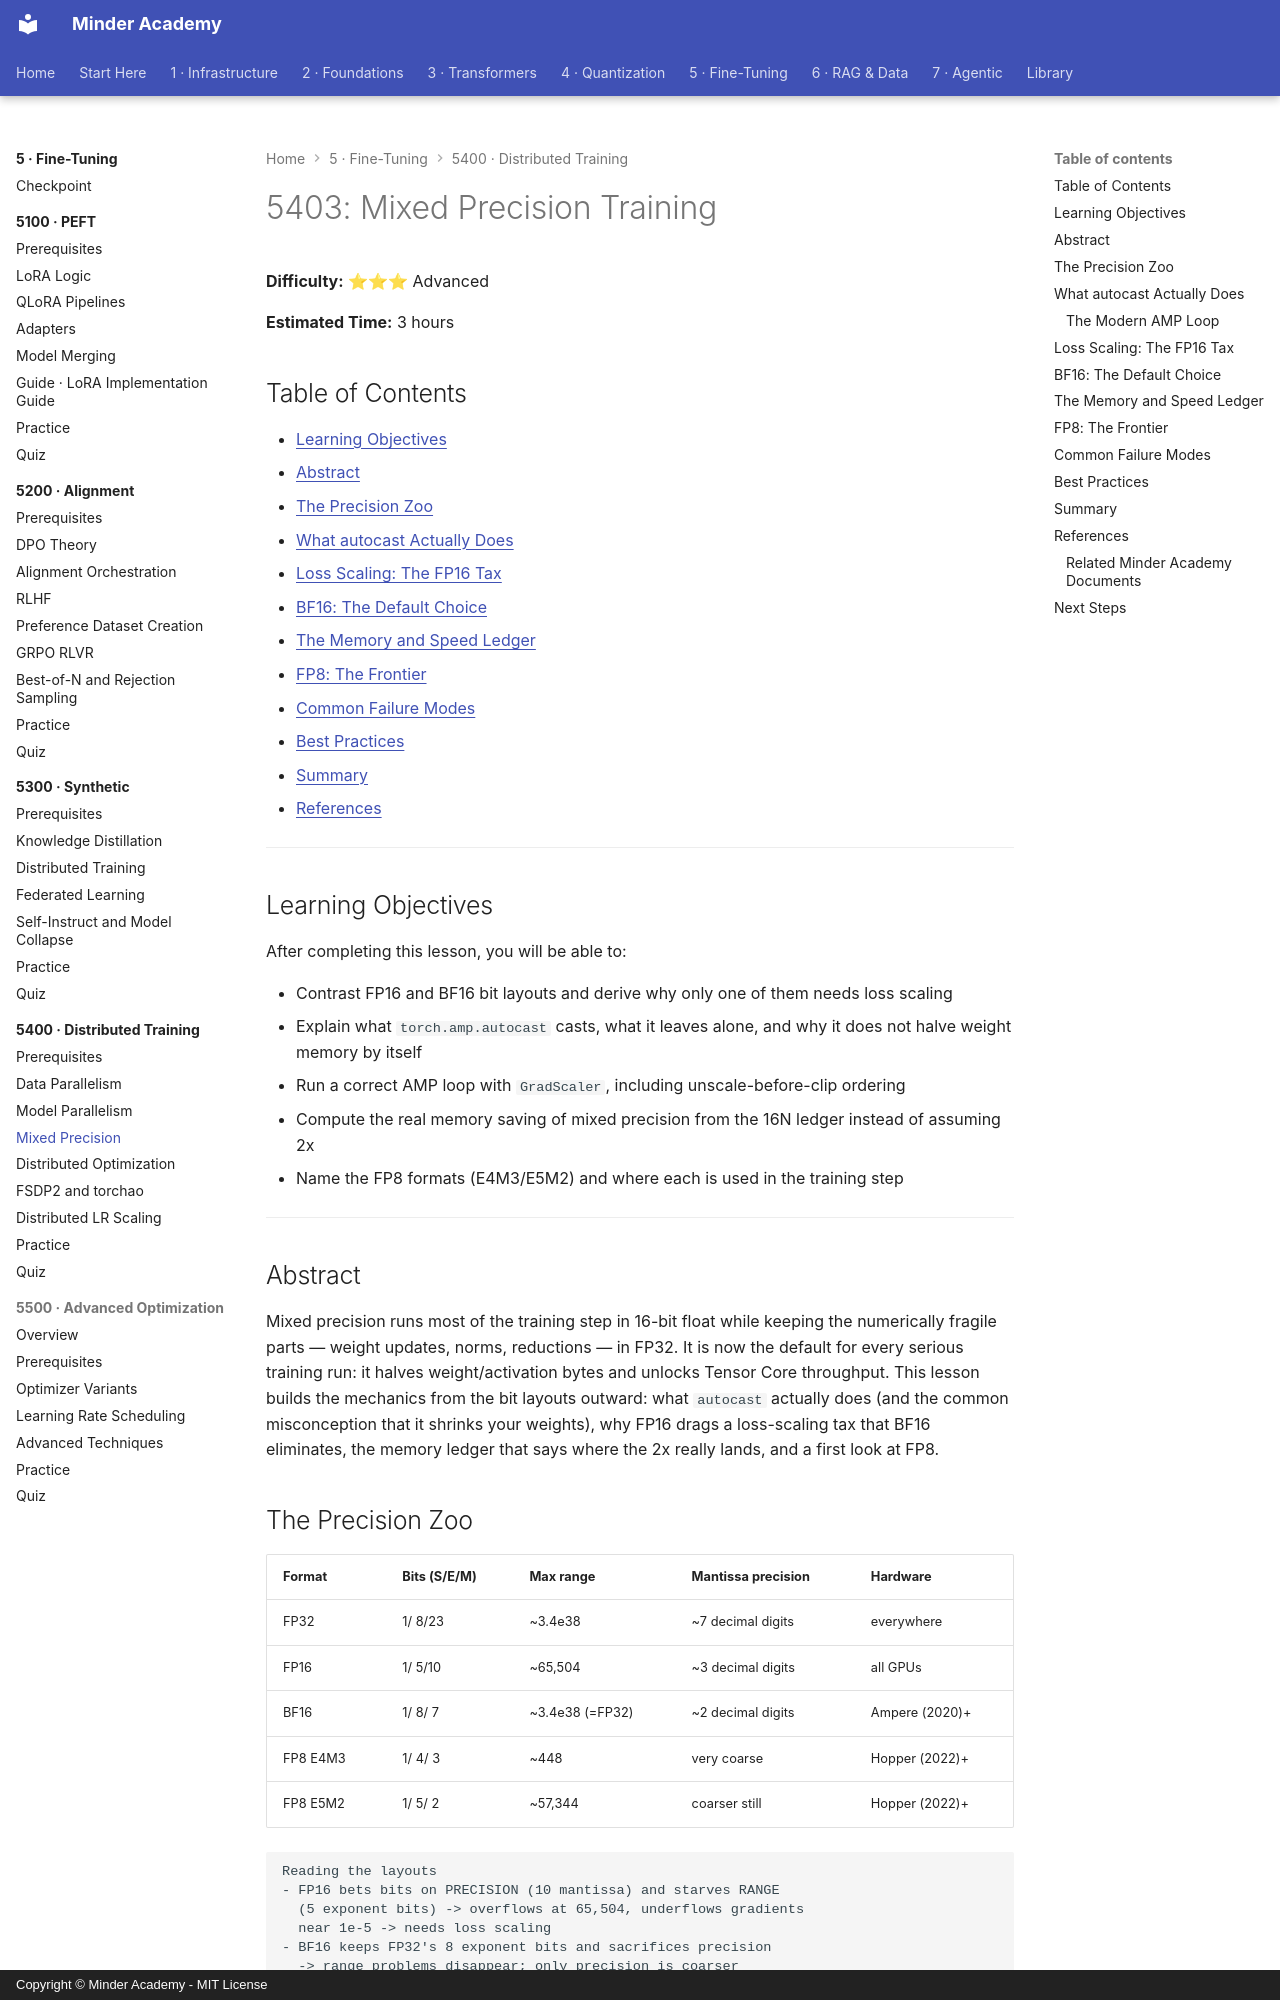

repository: minderhq/academy · page: phases/phase5-finetuning/5400-distributed-training/5403-Mixed-Precision/index.html · generator: mkdocs · copyright: Copyright © Minder Academy - MIT License

---
Document ID: 5403
Title: "5403: Mixed Precision Training"
Phase: 5
Module: 5400
Last Updated: 2026-10-21
Status: Complete
Difficulty: Advanced
Estimated Time: 3 hours
Prerequisites: See module README
Related: See module README
Tags: ['training', 'mixed-precision', 'bf16', 'fp16', 'gpu']
---

# 5403: Mixed Precision Training

**Difficulty:** ⭐⭐⭐ Advanced

**Estimated Time:** 3 hours

## Table of Contents

- [Learning Objectives](#learning-objectives)
- [Abstract](#abstract)
- [The Precision Zoo](#the-precision-zoo)
- [What autocast Actually Does](#what-autocast-actually-does)
- [Loss Scaling: The FP16 Tax](#loss-scaling-the-fp16-tax)
- [BF16: The Default Choice](#bf16-the-default-choice)
- [The Memory and Speed Ledger](#the-memory-and-speed-ledger)
- [FP8: The Frontier](#fp8-the-frontier)
- [Common Failure Modes](#common-failure-modes)
- [Best Practices](#best-practices)
- [Summary](#summary)
- [References](#references)

---

## Learning Objectives

After completing this lesson, you will be able to:

- Contrast FP16 and BF16 bit layouts and derive why only one of them needs loss scaling
- Explain what `torch.amp.autocast` casts, what it leaves alone, and why it does not halve weight memory by itself
- Run a correct AMP loop with `GradScaler`, including unscale-before-clip ordering
- Compute the real memory saving of mixed precision from the 16N ledger instead of assuming 2x
- Name the FP8 formats (E4M3/E5M2) and where each is used in the training step

---

## Abstract

Mixed precision runs most of the training step in 16-bit float while keeping the numerically fragile parts — weight updates, norms, reductions — in FP32. It is now the default for every serious training run: it halves weight/activation bytes and unlocks Tensor Core throughput. This lesson builds the mechanics from the bit layouts outward: what `autocast` actually does (and the common misconception that it shrinks your weights), why FP16 drags a loss-scaling tax that BF16 eliminates, the memory ledger that says where the 2x really lands, and a first look at FP8.

## The Precision Zoo

| Format | Bits (S/E/M) | Max range | Mantissa precision | Hardware |
|--------|--------------|-----------|--------------------|----------|
| FP32 | 1/ 8/23 | ~3.4e38 | ~7 decimal digits | everywhere |
| FP16 | 1/ 5/10 | ~65,504 | ~3 decimal digits | all GPUs |
| BF16 | 1/ 8/ 7 | ~3.4e38 (=FP32) | ~2 decimal digits | Ampere (2020)+ |
| FP8 E4M3 | 1/ 4/ 3 | ~448 | very coarse | Hopper (2022)+ |
| FP8 E5M2 | 1/ 5/ 2 | ~57,344 | coarser still | Hopper (2022)+ |

```text
Reading the layouts
- FP16 bets bits on PRECISION (10 mantissa) and starves RANGE
  (5 exponent bits) -> overflows at 65,504, underflows gradients
  near 1e-5 -> needs loss scaling
- BF16 keeps FP32's 8 exponent bits and sacrifices precision
  -> range problems disappear; only precision is coarser
- rule of thumb: UNDERFLOW kills gradients (FP16's problem),
  PRECISION rounds small updates (BF16's cost) - training is
  far more sensitive to underflow than to rounding
```
